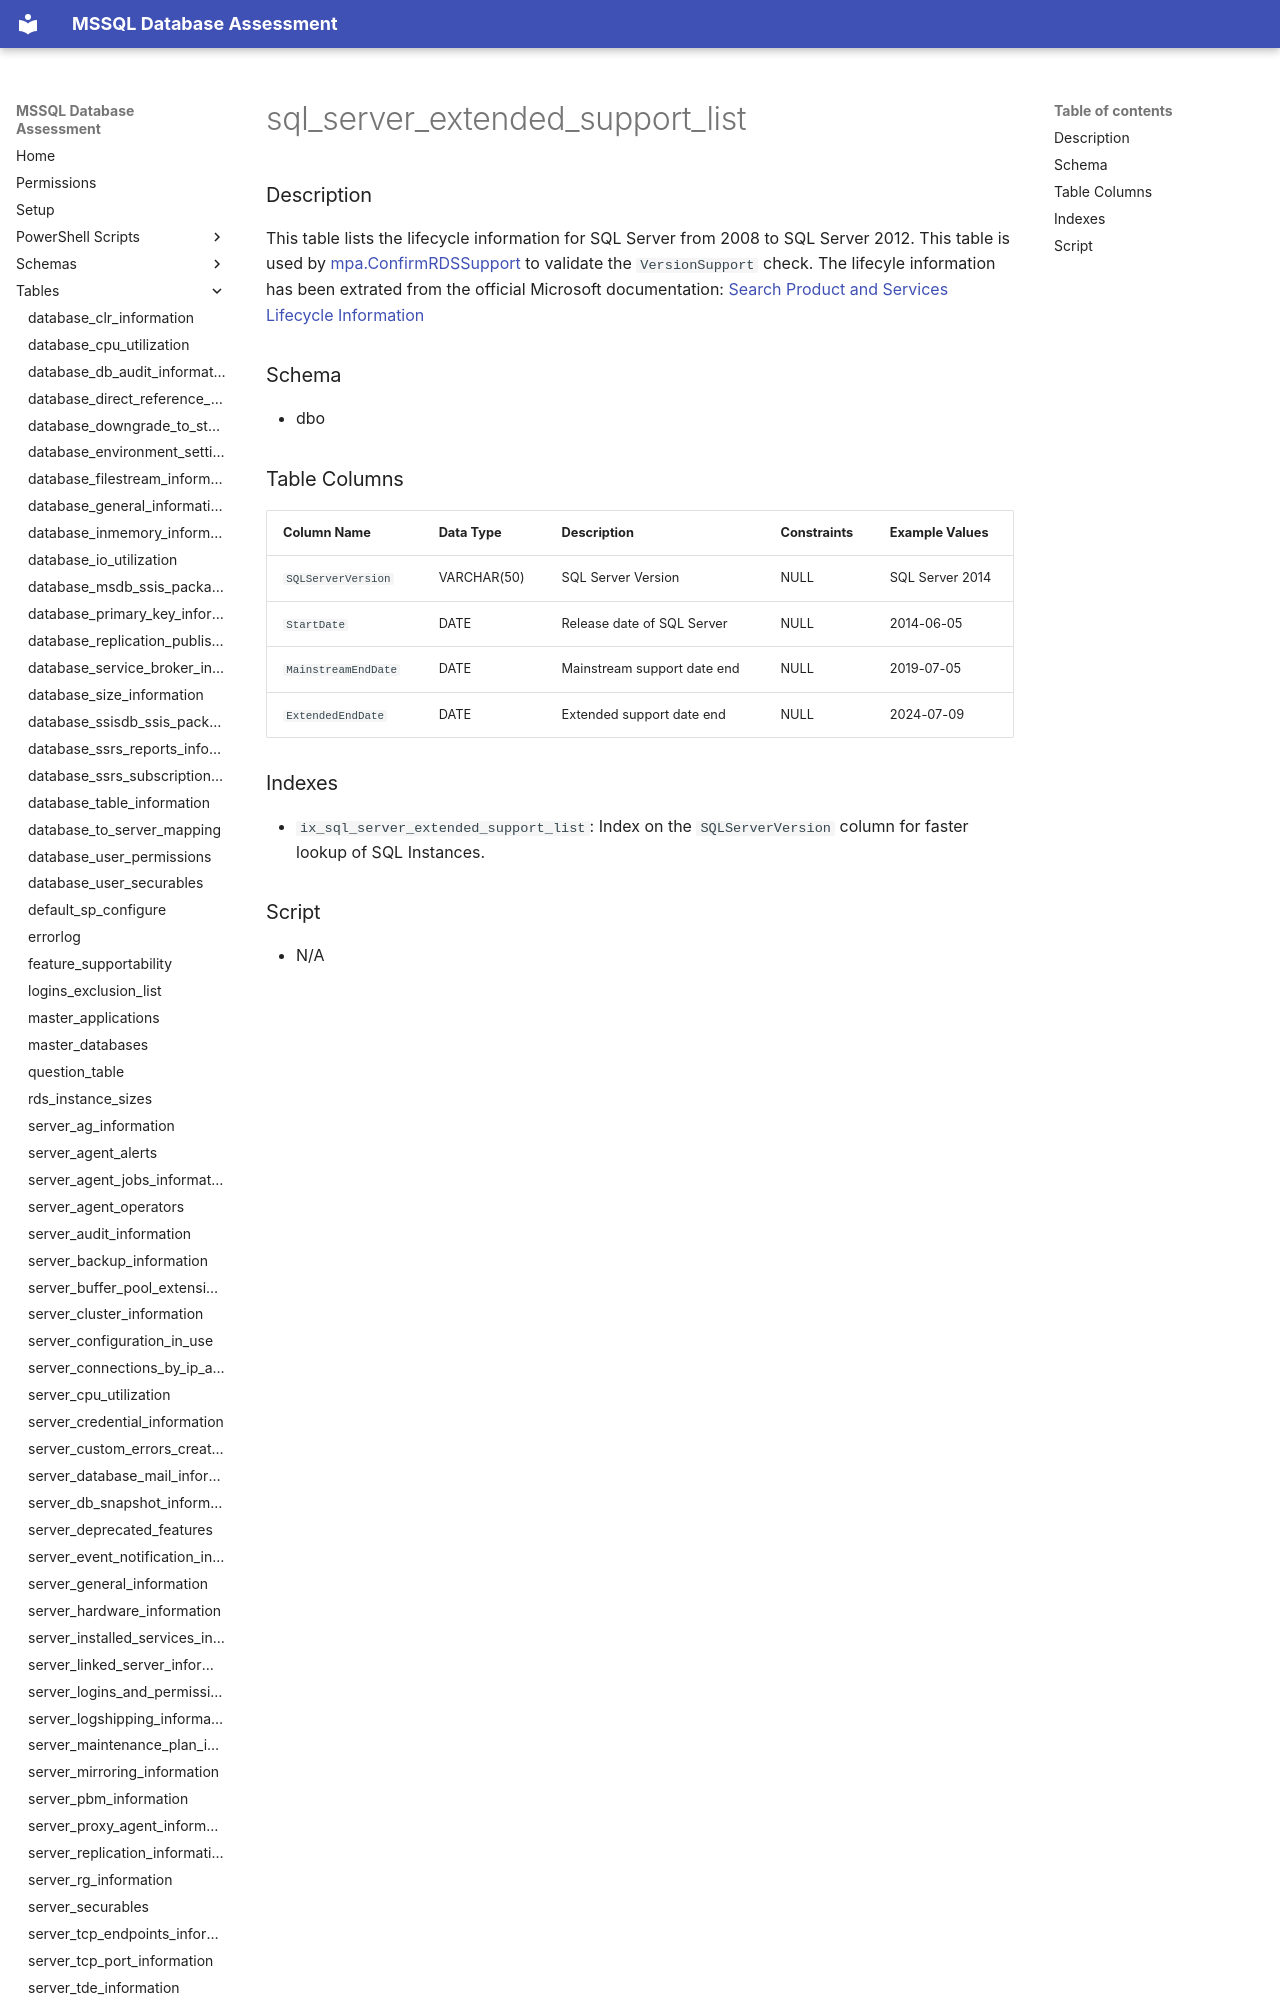

repository: aws-samples/sample-mssql-pre-migration-database-assessment · page: tables/sql_server_extended_support_list/index.html · generator: mkdocs

# sql_server_extended_support_list

### Description

This table lists the lifecycle information for SQL Server from 2008 to SQL Server 2012. This table is used by [mpa.ConfirmRDSSupport](../stored_procedures/mpa.ConfirmRDSSupport.md) to validate the `VersionSupport` check. The lifecyle information has been extrated from the official Microsoft documentation: [Search Product and Services Lifecycle Information](https://learn.microsoft.com/en-us/lifecycle/products/)


### Schema

- dbo
